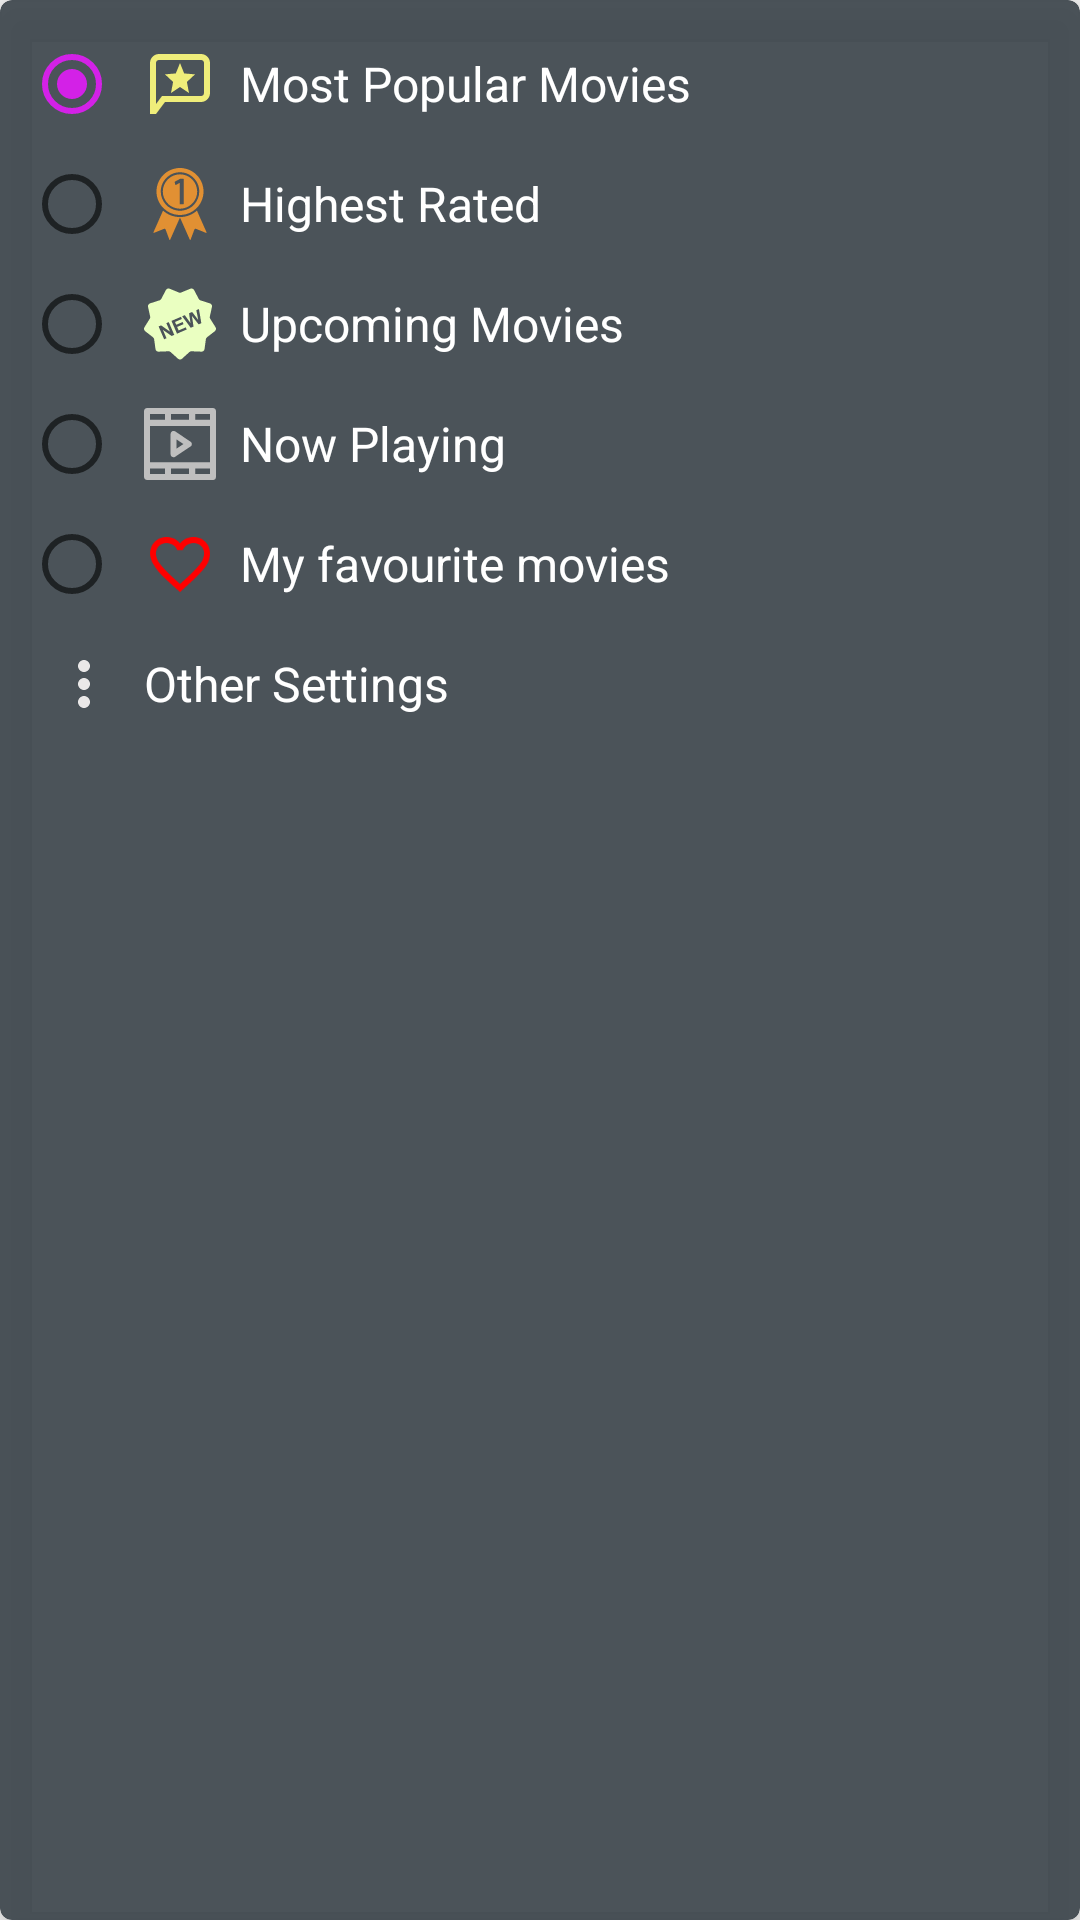

Produce the Android XML layout that renders to this screen, including the resource entries it uses.
<!-- AndroidManifest.xml: application theme AppTheme -->
<!-- res/layout/custom_menu_item_layout.xml -->
<?xml version="1.0" encoding="utf-8"?>
<android.support.v7.widget.CardView
    xmlns:android="http://schemas.android.com/apk/res/android"
    xmlns:app="http://schemas.android.com/apk/res-auto"
    android:layout_width="wrap_content"
    android:layout_height="wrap_content"
    android:layout_margin="4dp"
    android:background="@drawable/shadow"
    app:cardBackgroundColor="@color/colorMenu"
    app:cardCornerRadius="4dp"
    app:cardElevation="8dp">

    <LinearLayout
        android:layout_width="wrap_content"
        android:layout_height="wrap_content"
        android:orientation="horizontal"
        android:paddingBottom="8dp"
        android:paddingEnd="12dp"
        android:paddingLeft="8dp"
        android:paddingRight="12dp"
        android:paddingTop="8dp"
        android:paddingStart="8dp">

        <RadioGroup
            android:id="@+id/radioGroup"
            android:layout_width="wrap_content"
            android:layout_height="wrap_content"
            android:checkedButton="@id/radio_popular"
            android:orientation="vertical">

            <RadioButton
                android:id="@+id/radio_popular"
                android:layout_width="40dp"
                android:layout_height="40dp"
                android:checked="true"/>

            <RadioButton
                android:id="@+id/radio_top_rated"
                android:layout_width="40dp"
                android:layout_height="40dp"/>

            <RadioButton
                android:id="@+id/radio_upcuming"
                android:layout_width="40dp"
                android:layout_height="40dp"/>

            <RadioButton
                android:id="@+id/radio_now_playing"
                android:layout_width="40dp"
                android:layout_height="40dp"/>

            <RadioButton
                android:id="@+id/radio_favourite"
                android:layout_width="40dp"
                android:layout_height="40dp"/>

            <ImageView
                android:layout_width="40dp"
                android:layout_height="40dp"
                android:contentDescription="@string/options_icon"
                android:padding="8dp"
                app:srcCompat="@drawable/ic_three_dots"/>

        </RadioGroup>

        <LinearLayout
            android:layout_width="wrap_content"
            android:layout_height="wrap_content"
            android:layout_gravity="top"
            android:orientation="vertical">

            <TextView
                android:id="@+id/menu_textView_popular"
                android:layout_width="wrap_content"
                android:layout_height="40dp"
                android:drawableLeft="@drawable/ic_popular"
                android:drawablePadding="8dp"
                android:drawableStart="@drawable/ic_popular"
                android:gravity="center_vertical"
                android:text="@string/action_most_popular"
                android:textColor="@android:color/white"
                android:textSize="16sp"/>

            <TextView
                android:id="@+id/menu_textView_top_rated"
                android:layout_width="match_parent"
                android:layout_height="40dp"
                android:drawableLeft="@drawable/ic_top_rated"
                android:drawablePadding="8dp"
                android:drawableStart="@drawable/ic_top_rated"
                android:gravity="center_vertical"
                android:text="@string/action_highest_rated"
                android:textColor="@android:color/white"
                android:textSize="16sp"/>

            <TextView
                android:id="@+id/menu_textView_upcoming"
                android:layout_width="wrap_content"
                android:layout_height="40dp"
                android:drawableLeft="@drawable/ic_new_badge"
                android:drawablePadding="8dp"
                android:drawableStart="@drawable/ic_new_badge"
                android:gravity="center_vertical"
                android:text="@string/action_upcoming_movies"
                android:textColor="@android:color/white"
                android:textSize="16sp"/>

            <TextView
                android:id="@+id/menu_textView_now_playing"
                android:layout_width="wrap_content"
                android:layout_height="40dp"
                android:drawableLeft="@drawable/ic_movie_player"
                android:drawablePadding="8dp"
                android:drawableStart="@drawable/ic_movie_player"
                android:gravity="center_vertical"
                android:text="@string/action_now_playing_movies"
                android:textColor="@android:color/white"
                android:textSize="16sp"/>

            <TextView
                android:id="@+id/menu_textView_favourite"
                android:layout_width="wrap_content"
                android:layout_height="40dp"
                android:drawableLeft="@drawable/ic_favourite2"
                android:drawablePadding="8dp"
                android:drawableStart="@drawable/ic_favourite2"
                android:gravity="center_vertical"
                android:text="@string/action_saved_movies"
                android:textColor="@android:color/white"
                android:textSize="16sp"/>

            <TextView
                android:id="@+id/menu_other_settings"
                android:layout_width="wrap_content"
                android:layout_height="40dp"
                android:drawableLeft="@drawable/ic_settings"
                android:drawablePadding="8dp"
                android:drawableStart="@drawable/ic_settings"
                android:gravity="center_vertical"
                android:text="@string/action_more_settings"
                android:textColor="@android:color/white"
                android:textSize="16sp"/>


        </LinearLayout>

    </LinearLayout>
</android.support.v7.widget.CardView>
<!-- resources referenced by this layout -->
<resources>
  <color name="colorMenu">#e93c444b</color>
  <!-- drawable ic_movie_player (drawable) -->
  <vector android:height="24dp" android:viewportHeight="490.0"
      android:viewportWidth="490.0" android:width="24dp" xmlns:android="http://schemas.android.com/apk/res/android">
      <path android:fillColor="#bfbfbf" android:pathData="M469.2,0H20.8C9.4,0 0,9.4 0,20.8v448.4C0,480.6 9.4,490 20.8,490h449.4c11.4,0 19.8,-8.3 19.8,-20.8V20.8C490,9.4 480.6,0 469.2,0zM306.9,449.4H184.1v-38.5h122.8L306.9,449.4L306.9,449.4zM41.6,369.3V121.7h407.8v247.6H41.6zM184.1,41.6h122.8v38.5H184.1V41.6zM449.4,80.1H348.5V41.6h100.9V80.1zM142.5,41.6v38.5H41.6V41.6H142.5zM41.6,410.9h100.9v38.5H41.6V410.9zM348.5,449.4v-38.5h100.9v38.5H348.5z"/>
      <path android:fillColor="#bfbfbf" android:pathData="M316.3,228.9l-104,-69.7c-13.6,-8.9 -31.2,1.3 -31.2,16.6v139.4c0,16.1 17.6,25.4 31.2,16.6l104,-69.7C325.6,257.1 331.4,239.9 316.3,228.9zM221.6,276.7v-62.4l46.8,31.2L221.6,276.7z"/>
  </vector>
  <!-- drawable ic_popular (drawable) -->
  <vector xmlns:android="http://schemas.android.com/apk/res/android"
          android:width="24dp"
          android:height="24dp"
          android:viewportWidth="24.0"
          android:viewportHeight="24.0">
      <path
          android:fillColor="#efed7a"
          android:pathData="M5,2C3.355,2 2,3.355 2,5L2,22L4,22L7,18L19,18C20.645,18 22,16.645 22,15L22,5C22,3.355 20.645,2 19,2L5,2zM5,4L19,4C19.565,4 20,4.435 20,5L20,15C20,15.565 19.565,16 19,16L6,16L4,18.666L4,5C4,4.435 4.435,4 5,4zM12,5L10.6,8.475L7,8.789L9.699,11.316L9,15L12,13L15,15L14.301,11.316L17,8.789L13.4,8.475L12,5z"/>
  </vector>
  <!-- drawable ic_three_dots (drawable) -->
  <?xml version="1.0" encoding="utf-8"?>
  <vector xmlns:android="http://schemas.android.com/apk/res/android"
          android:width="24dp"
          android:height="24dp"
          android:viewportWidth="24.0"
          android:viewportHeight="24.0">
      <path
          android:fillColor="#e1fffcfc"
          android:pathData="M12,8c1.1,0 2,-0.9 2,-2s-0.9,-2 -2,-2 -2,0.9 -2,2 0.9,2 2,2zm0,2c-1.1,0 -2,0.9 -2,2s0.9,2 2,2 2,-0.9 2,-2 -0.9,-2 -2,-2zm0,6c-1.1,0 -2,0.9 -2,2s0.9,2 2,2 2,-0.9 2,-2 -0.9,-2 -2,-2z"/>
  </vector>
  <!-- drawable shadow (drawable) -->
  <?xml version="1.0" encoding="utf-8"?>
  <shape xmlns:android="http://schemas.android.com/apk/res/android"
         android:shape="rectangle">
      <solid android:color="#42000000" />
      <corners android:radius="@dimen/corner_radius" />
  </shape>
  <string name="action_highest_rated">Highest Rated</string>
  <string name="action_more_settings">Other Settings</string>
  <string name="action_most_popular">Most Popular Movies</string>
  <string name="action_now_playing_movies">Now Playing</string>
  <string name="action_saved_movies">My favourite movies</string>
  <string name="action_upcoming_movies">Upcoming Movies</string>
  <string name="options_icon">Options Icon</string>
  <style name="AppTheme" parent="Theme.AppCompat.Light.DarkActionBar">
          <item name="colorPrimary">@color/colorPrimary</item>
          <item name="colorPrimaryDark">@color/color_900</item>
          <item name="colorAccent">@color/colorAccent</item>
          <item name="android:activityOpenEnterAnimation">@anim/slide_in_right</item>
          <item name="android:activityOpenExitAnimation">@anim/slide_out_left</item>
          <item name="android:activityCloseEnterAnimation">@anim/slide_in_left</item>
          <item name="android:activityCloseExitAnimation">@anim/slide_out_right</item>
          <item name="preferenceTheme">@style/PreferenceThemeOverlay</item>
      </style>
  <dimen name="corner_radius">4dp</dimen>
  <color name="colorPrimary">#000000</color>
  <color name="color_900">#212121</color>
  <color name="colorAccent">#d321e7</color>
</resources>
